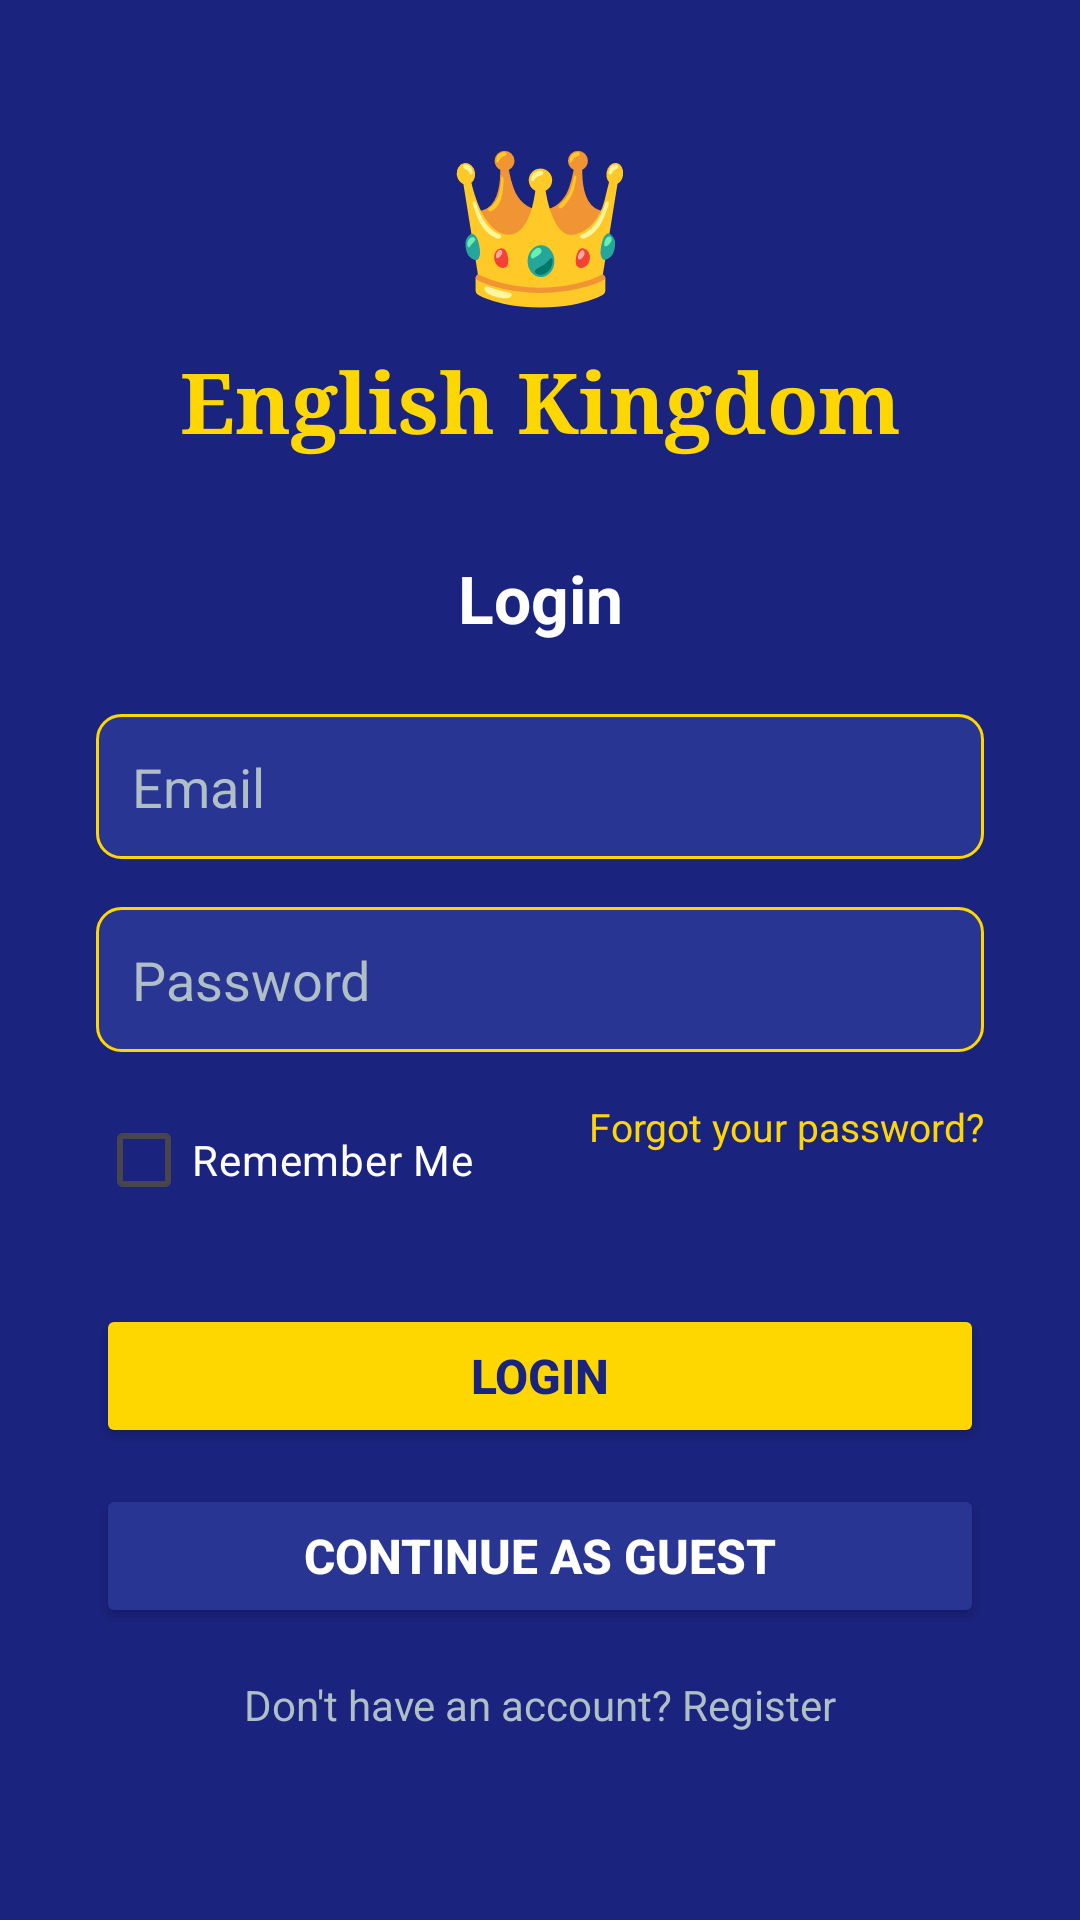

Layout XML and referenced resources for this Android screen:
<!-- AndroidManifest.xml: application theme Theme.EnglishKingdom -->
<!-- res/layout/activity_login.xml -->
<?xml version="1.0" encoding="utf-8"?>
<androidx.constraintlayout.widget.ConstraintLayout
    xmlns:android="http://schemas.android.com/apk/res/android"
    xmlns:app="http://schemas.android.com/apk/res-auto"
    xmlns:tools="http://schemas.android.com/tools"
    android:layout_width="match_parent"
    android:layout_height="match_parent"
    android:background="#1A237E"
    tools:context=".Activities.LoginActivity">

    
    <TextView
        android:id="@+id/tvCrown"
        android:layout_width="wrap_content"
        android:layout_height="wrap_content"
        android:text="👑"
        android:textSize="50sp"
        app:layout_constraintTop_toTopOf="parent"
        app:layout_constraintStart_toStartOf="parent"
        app:layout_constraintEnd_toEndOf="parent"
        android:layout_marginTop="40dp"/>

    
    <TextView
        android:id="@+id/tvAppName"
        android:layout_width="wrap_content"
        android:layout_height="wrap_content"
        android:text="English Kingdom"
        android:textSize="28sp"
        android:textStyle="bold"
        android:textColor="#FFD700"
        android:fontFamily="serif"
        app:layout_constraintTop_toBottomOf="@id/tvCrown"
        app:layout_constraintStart_toStartOf="parent"
        app:layout_constraintEnd_toEndOf="parent"
        android:layout_marginTop="8dp"/>

    
    <TextView
        android:id="@+id/tvLogin"
        android:layout_width="wrap_content"
        android:layout_height="wrap_content"
        android:text="Login"
        android:textSize="22sp"
        android:textColor="#FFFFFF"
        android:textStyle="bold"
        app:layout_constraintTop_toBottomOf="@id/tvAppName"
        app:layout_constraintStart_toStartOf="parent"
        app:layout_constraintEnd_toEndOf="parent"
        android:layout_marginTop="32dp"/>

    
    <EditText
        android:id="@+id/etEmail"
        android:layout_width="0dp"
        android:layout_height="wrap_content"
        android:hint="Email"
        android:textColorHint="#B0BEC5"
        android:textColor="#FFFFFF"
        android:inputType="textEmailAddress"
        android:background="@drawable/input_background"
        android:padding="12dp"
        app:layout_constraintTop_toBottomOf="@id/tvLogin"
        app:layout_constraintStart_toStartOf="parent"
        app:layout_constraintEnd_toEndOf="parent"
        android:layout_marginTop="24dp"
        android:layout_marginStart="32dp"
        android:layout_marginEnd="32dp"/>

    
    <EditText
        android:id="@+id/etPassword"
        android:layout_width="0dp"
        android:layout_height="wrap_content"
        android:hint="Password"
        android:textColorHint="#B0BEC5"
        android:textColor="#FFFFFF"
        android:inputType="textPassword"
        android:background="@drawable/input_background"
        android:padding="12dp"
        app:layout_constraintTop_toBottomOf="@id/etEmail"
        app:layout_constraintStart_toStartOf="parent"
        app:layout_constraintEnd_toEndOf="parent"
        android:layout_marginTop="16dp"
        android:layout_marginStart="32dp"
        android:layout_marginEnd="32dp"/>

    
    <CheckBox
        android:id="@+id/cbRememberMe"
        android:layout_width="wrap_content"
        android:layout_height="wrap_content"
        android:text="Remember Me"
        android:textColor="#FFFFFF"
        android:buttonTint="#FFFFFF"
        app:layout_constraintTop_toBottomOf="@id/etPassword"
        app:layout_constraintStart_toStartOf="@id/etPassword"
        android:layout_marginTop="12dp"/>

    
    <TextView
        android:id="@+id/tvForgotPassword"
        android:layout_width="wrap_content"
        android:layout_height="wrap_content"
        android:text="Forgot your password?"
        android:textColor="#FFD700"
        android:textSize="13sp"
        app:layout_constraintTop_toBottomOf="@id/etPassword"
        app:layout_constraintEnd_toEndOf="@id/etPassword"
        android:layout_marginTop="16dp"/>

    
    <Button
        android:id="@+id/btnLogin"
        android:layout_width="0dp"
        android:layout_height="wrap_content"
        android:text="Login"
        android:textColor="#1A237E"
        android:backgroundTint="#FFD700"
        android:textStyle="bold"
        android:textSize="16sp"
        app:layout_constraintTop_toBottomOf="@id/cbRememberMe"
        app:layout_constraintStart_toStartOf="parent"
        app:layout_constraintEnd_toEndOf="parent"
        android:layout_marginTop="24dp"
        android:layout_marginStart="32dp"
        android:layout_marginEnd="32dp"/>

    
    <Button
        android:id="@+id/btnGuest"
        android:layout_width="0dp"
        android:layout_height="wrap_content"
        android:text="Continue as Guest"
        android:textColor="#FFFFFF"
        android:backgroundTint="#283593"
        android:textStyle="bold"
        android:textSize="16sp"
        app:layout_constraintTop_toBottomOf="@id/btnLogin"
        app:layout_constraintStart_toStartOf="parent"
        app:layout_constraintEnd_toEndOf="parent"
        android:layout_marginTop="12dp"
        android:layout_marginStart="32dp"
        android:layout_marginEnd="32dp"/>

    
    <TextView
        android:id="@+id/tvRegister"
        android:layout_width="wrap_content"
        android:layout_height="wrap_content"
        android:text="Don't have an account? Register"
        android:textColor="#B0BEC5"
        android:textSize="14sp"
        app:layout_constraintTop_toBottomOf="@id/btnGuest"
        app:layout_constraintStart_toStartOf="parent"
        app:layout_constraintEnd_toEndOf="parent"
        android:layout_marginTop="16dp"/>

</androidx.constraintlayout.widget.ConstraintLayout>
<!-- resources referenced by this layout -->
<resources>
  <!-- drawable input_background (drawable) -->
  <?xml version="1.0" encoding="utf-8"?>
  <shape xmlns:android="http://schemas.android.com/apk/res/android"
      android:shape="rectangle">
  
      
      <solid android:color="#283593"/>
  
      
      <corners android:radius="8dp"/>
  
      
      <stroke
          android:width="1dp"
          android:color="#FFD700"/>
  
  </shape>
  <style name="Theme.EnglishKingdom" parent="Base.Theme.EnglishKingdom" />
  <style name="Base.Theme.EnglishKingdom" parent="Theme.Material3.DayNight.NoActionBar">
          
          
      </style>
</resources>
